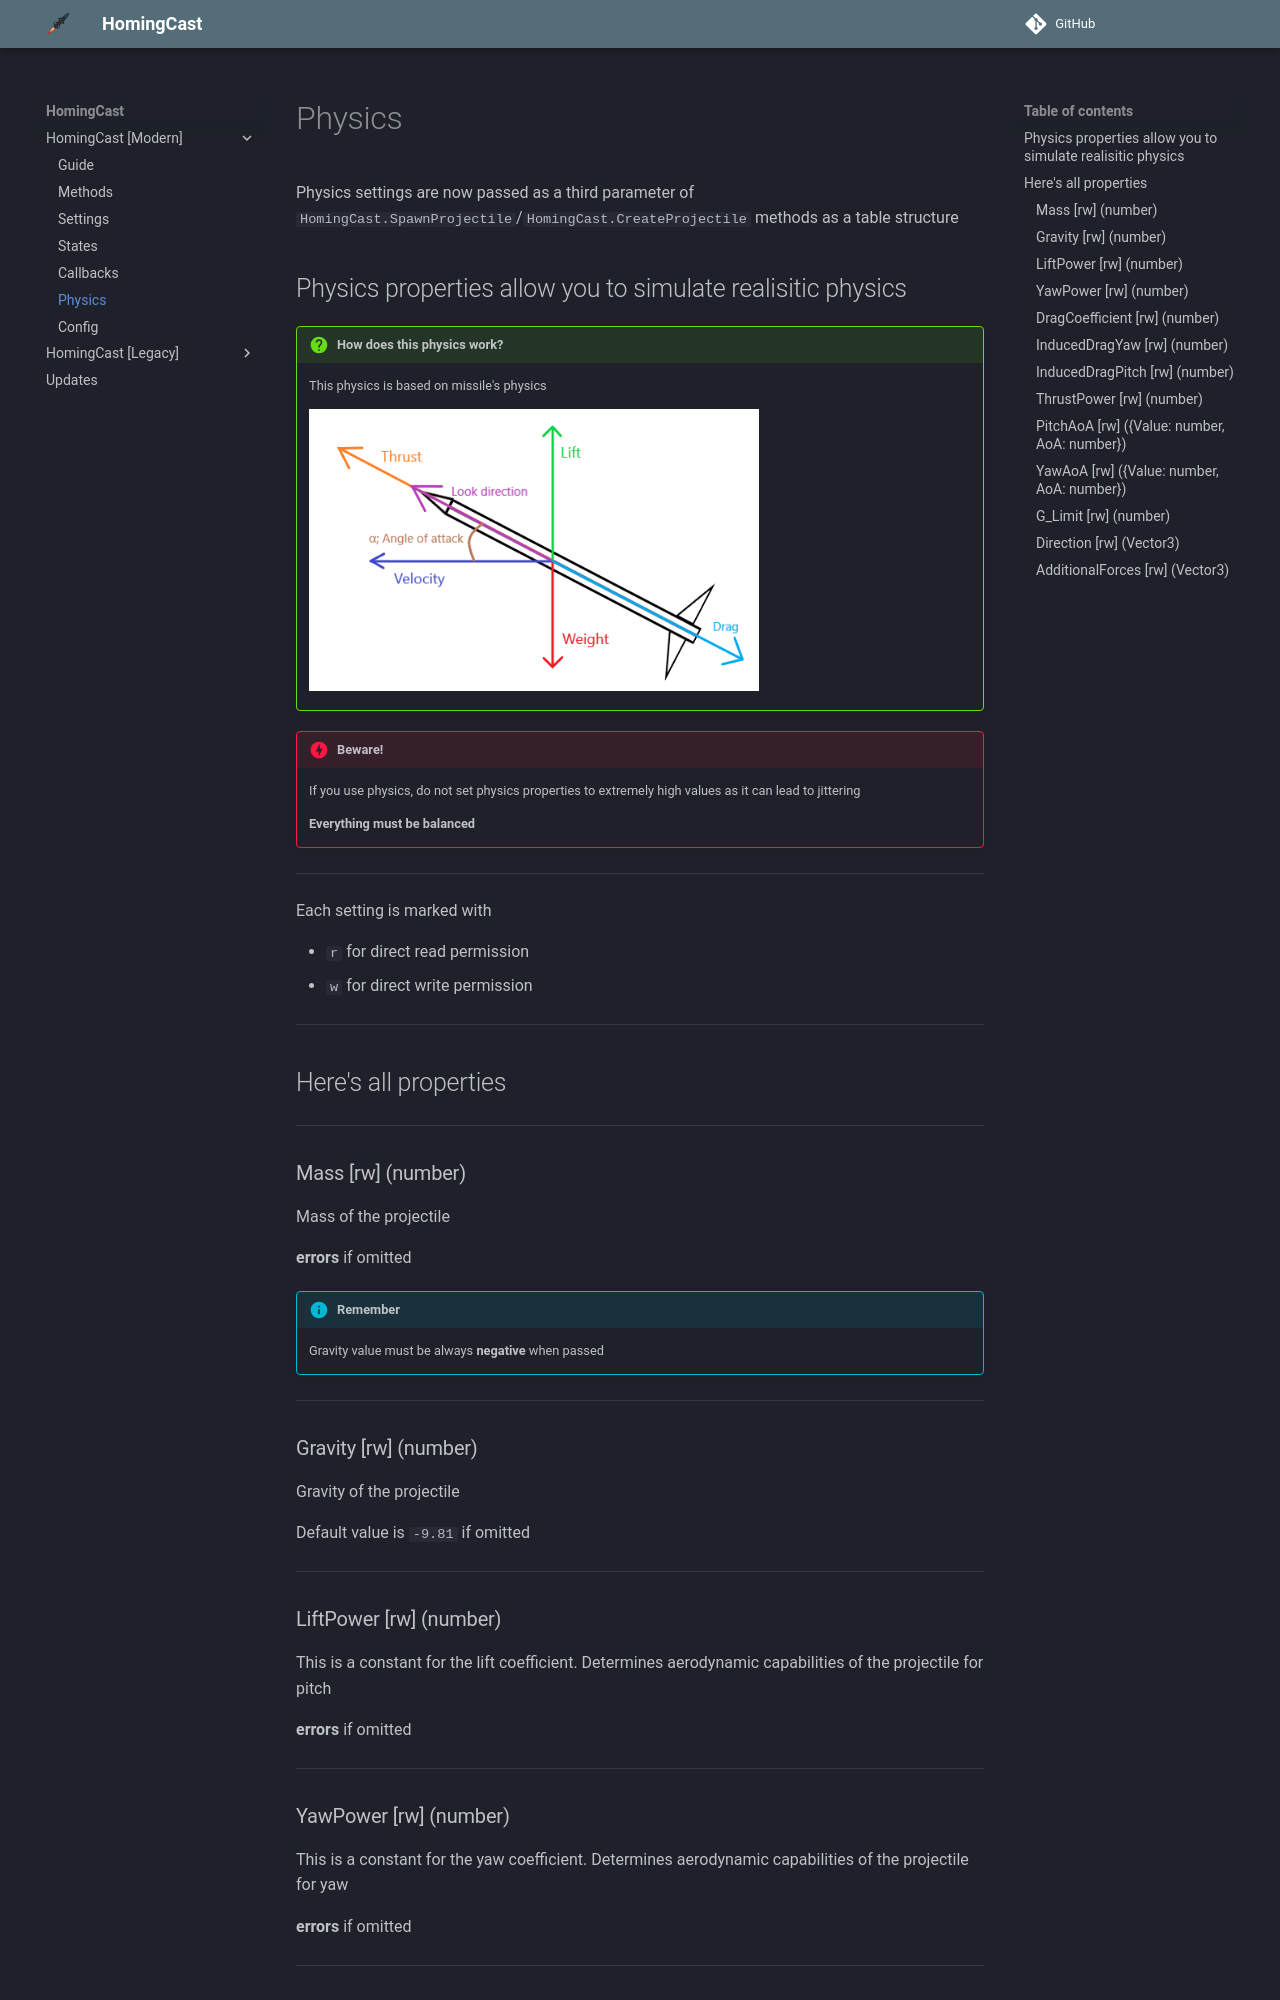

repository: Lolekic/HomingCast-API · page: NEW/Physics/index.html · generator: mkdocs

Physics settings are now passed as a third parameter of `HomingCast.SpawnProjectile`/`HomingCast.CreateProjectile` methods as a table structure

## Physics properties allow you to simulate realisitic physics

!!! question "How does this physics work?"
    This physics is based on missile's physics

    ![Physics Example](PhysicsExample.png){ width="450", height="150" }

!!! danger "Beware!"
    If you use physics, do not set physics properties to extremely high values as it can lead to jittering

    **Everything must be balanced**

---
Each setting is marked with

- `r` for direct read permission
- `w` for direct write permission

---

## Here's all properties

---

### Mass [rw] (number)
Mass of the projectile

**errors** if omitted

!!! info "Remember"
    Gravity value must be always **negative** when passed

---

### Gravity [rw] (number)
Gravity of the projectile

Default value is `-9.81` if omitted

---

### LiftPower [rw] (number)
This is a constant for the lift coefficient. Determines aerodynamic capabilities of the projectile for pitch

**errors** if omitted

---

### YawPower [rw] (number)
This is a constant for the yaw coefficient. Determines aerodynamic capabilities of the projectile for yaw

**errors** if omitted

---

### DragCoefficient [rw] (number)
Determines the resistance of the projectile in a fluid environment

**errors** if omitted

---

### InducedDragYaw [rw] (number)
Determines the resistance of the projectile in a fluid environment when rotating on the yaw axis

**errors** if omitted

---
